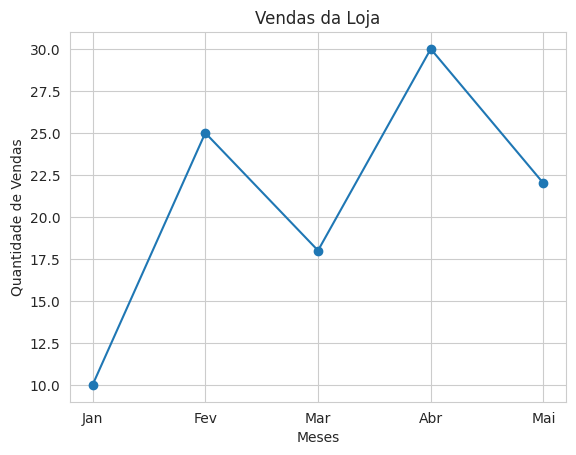

Here is the Python script that generated this plot:
# Importa as bibliotecas

import matplotlib.pyplot as plt

import seaborn as sns
 
# Dados

meses = ["Jan", "Fev", "Mar", "Abr", "Mai"]

vendas = [10, 25, 18, 30, 22]
 
# Estilo do gráfico com Seaborn

sns.set_style("whitegrid")
 
# Cria o gráfico com Matplotlib

plt.plot(meses, vendas, marker="o")
 
# Título e nomes dos eixos

plt.title("Vendas da Loja")

plt.xlabel("Meses")

plt.ylabel("Quantidade de Vendas")
 
# Mostra o gráfico

plt.show()

  
